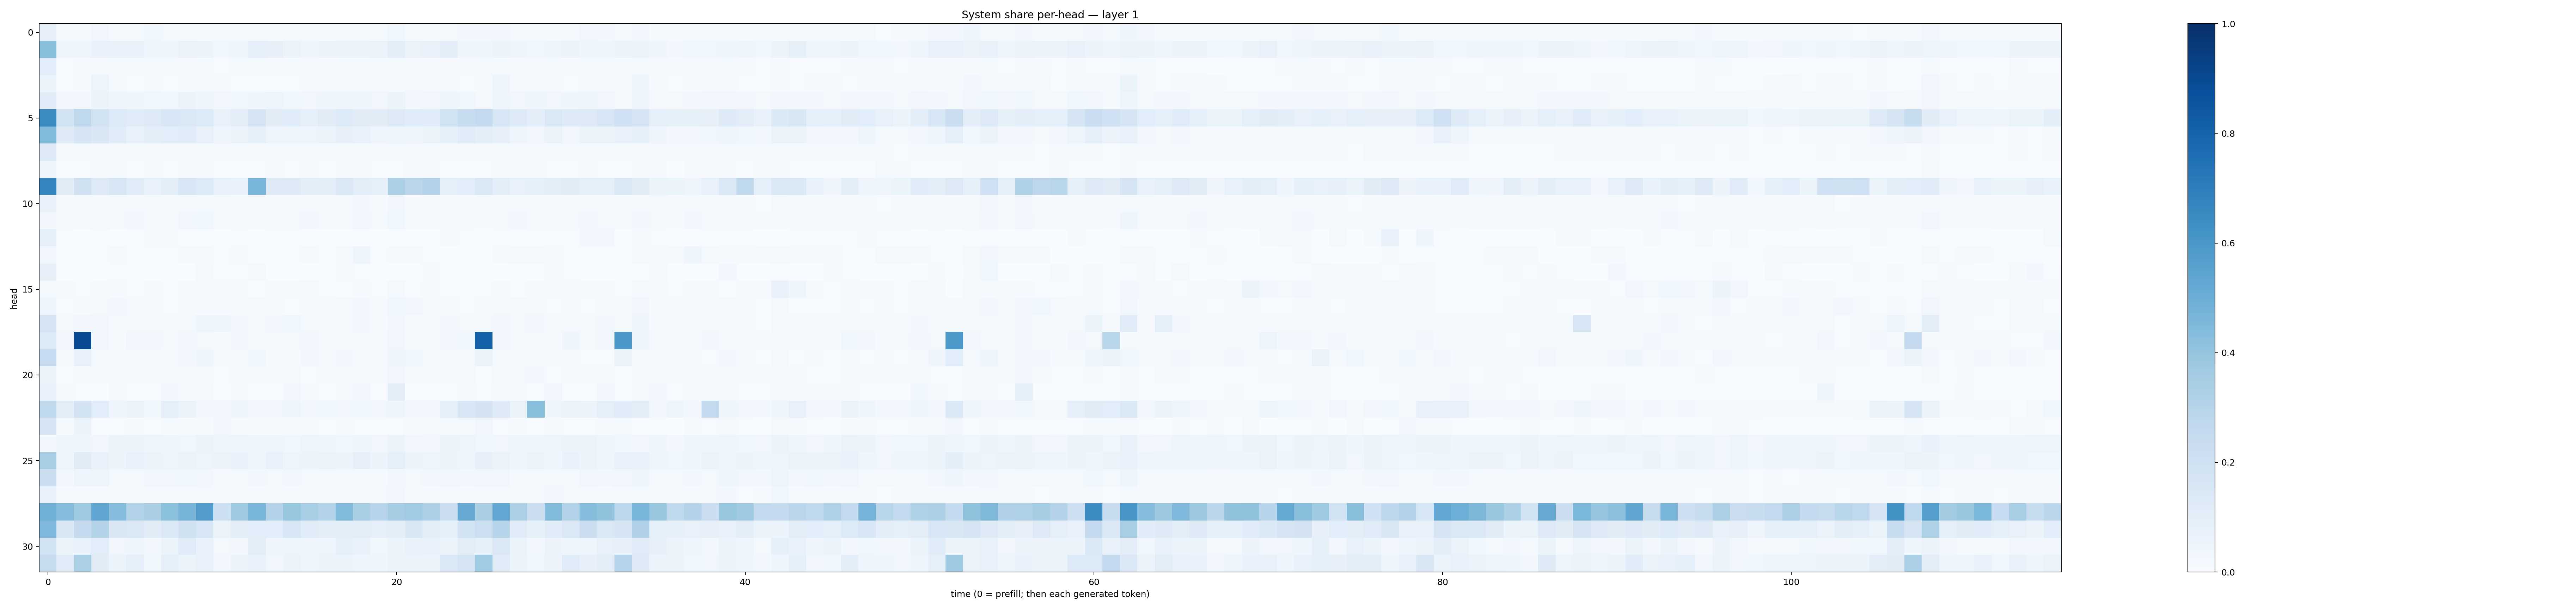

The table this chart was drawn from, first rows:
0.080586344, 0.00810171, 0.020264689, 0.033485167, 0.01881415, 0.021188362, 0.03618531, 0.021695774, 0.016464343, 0.014724576, 0.009002972, 0.012979624, 0.012876237, 0.013780793, 0.018504404, 0.015664464, 0.013797937, 0.016614132, 0.016215049, 0.021804078, 0.03862476, 0.013319673, 0.011437027, 0.020047022
0.4233, 0.04156, 0.04807, 0.06871, 0.0696, 0.06878, 0.04351, 0.04259, 0.06462, 0.05174, 0.03656, 0.04552, 0.08833, 0.08037, 0.05515, 0.0453, 0.05322, 0.05116, 0.05448, 0.06327, 0.09441, 0.06475, 0.07542, 0.09396
0.1059, 0.007754, 0.01085, 0.01007, 0.01392, 0.01232, 0.01401, 0.01448, 0.01123, 0.01393, 0.004939, 0.01406, 0.01211, 0.008928, 0.01198, 0.01128, 0.008814, 0.01406, 0.01427, 0.01427, 0.02031, 0.01016, 0.009284, 0.009791
0.05398, 0.005137, 0.01232, 0.05016, 0.01536, 0.007453, 0.008323, 0.006948, 0.009194, 0.01305, 0.009354, 0.007741, 0.006592, 0.006548, 0.007615, 0.009851, 0.009249, 0.01486, 0.01955, 0.007877, 0.01465, 0.01893, 0.008539, 0.01187
0.1166, 0.02908, 0.02399, 0.05253, 0.04407, 0.04348, 0.03642, 0.03678, 0.05262, 0.04339, 0.03438, 0.03903, 0.04057, 0.04724, 0.03628, 0.03437, 0.04349, 0.04036, 0.04399, 0.03509, 0.05311, 0.02869, 0.03378, 0.0461
0.6467, 0.1863, 0.2705, 0.1948, 0.1356, 0.1207, 0.1314, 0.1554, 0.1454, 0.1336, 0.07419, 0.1025, 0.173, 0.1115, 0.1144, 0.08805, 0.111, 0.1356, 0.1116, 0.1096, 0.1306, 0.1154, 0.117, 0.1886
0.4451, 0.1304, 0.1674, 0.1507, 0.1135, 0.07424, 0.09515, 0.1059, 0.1149, 0.07724, 0.04017, 0.05838, 0.08555, 0.04831, 0.04887, 0.05042, 0.06155, 0.07875, 0.06781, 0.04904, 0.04532, 0.04489, 0.05454, 0.0833
0.1324, 0.01449, 0.01866, 0.01774, 0.01656, 0.01315, 0.01225, 0.01532, 0.0163, 0.0192, 0.008297, 0.01259, 0.0163, 0.013, 0.01198, 0.01295, 0.01306, 0.01672, 0.01423, 0.01008, 0.01823, 0.01013, 0.01536, 0.01671
0.04489, 0.003058, 0.005274, 0.009343, 0.0227, 0.007491, 0.009538, 0.005913, 0.008988, 0.009448, 0.005858, 0.007729, 0.006687, 0.008707, 0.005512, 0.01132, 0.004616, 0.008422, 0.01453, 0.00461, 0.006689, 0.009893, 0.01003, 0.007176
0.6708, 0.1097, 0.1974, 0.1254, 0.1576, 0.1194, 0.07205, 0.09658, 0.1628, 0.1358, 0.07585, 0.06942, 0.4641, 0.1216, 0.1212, 0.1012, 0.09447, 0.1368, 0.1025, 0.08791, 0.3343, 0.2837, 0.3051, 0.09225
0.06688, 0.01342, 0.02016, 0.02198, 0.01866, 0.02015, 0.0198, 0.01616, 0.01815, 0.02306, 0.01774, 0.01358, 0.01711, 0.01704, 0.01863, 0.01545, 0.01204, 0.02244, 0.02403, 0.008745, 0.02523, 0.008871, 0.0101, 0.01407
0.03377, 0.009956, 0.0169, 0.02167, 0.02095, 0.02414, 0.01812, 0.01444, 0.03243, 0.03714, 0.01831, 0.01727, 0.01877, 0.01867, 0.01964, 0.02441, 0.01761, 0.01565, 0.03167, 0.01938, 0.03556, 0.01993, 0.01896, 0.01716
0.08731, 0.006835, 0.001716, 0.004191, 0.001602, 0.006348, 0.01319, 0.009713, 0.00313, 0.003257, 0.0009081, 0.004396, 0.001204, 0.003934, 0.004584, 0.003573, 0.002039, 0.001021, 0.002642, 0.001404, 0.00338, 0.00113, 0.0006293, 0.01091
0.02938, 0.002538, 0.002724, 0.005356, 0.01031, 0.006758, 0.006245, 0.005294, 0.01114, 0.01475, 0.006201, 0.01121, 0.005018, 0.004997, 0.004017, 0.009577, 0.007402, 0.01314, 0.04049, 0.005999, 0.01129, 0.008802, 0.004635, 0.003732
0.07864, 0.002773, 0.0036, 0.002209, 0.004464, 0.003781, 0.002291, 0.0037, 0.003338, 0.02185, 0.006006, 0.005397, 0.02073, 0.003705, 0.002683, 0.002714, 0.00243, 0.01004, 0.0078, 0.001699, 0.003556, 0.002127, 0.01175, 0.005725
0.0195, 0.00902, 0.005088, 0.009734, 0.009262, 0.006866, 0.008518, 0.0076, 0.01179, 0.01605, 0.009673, 0.01007, 0.005364, 0.01054, 0.0109, 0.01694, 0.007612, 0.005557, 0.01193, 0.006964, 0.01888, 0.006771, 0.007841, 0.006352
0.04737, 0.007517, 0.01189, 0.0208, 0.0256, 0.01527, 0.007935, 0.00684, 0.01169, 0.01525, 0.01023, 0.008532, 0.01723, 0.008384, 0.007554, 0.01201, 0.009556, 0.01916, 0.02544, 0.007939, 0.03582, 0.03463, 0.02166, 0.01155
0.1732, 0.01711, 0.03132, 0.03296, 0.01591, 0.01846, 0.01574, 0.02094, 0.01949, 0.04596, 0.04264, 0.02641, 0.01348, 0.02563, 0.03694, 0.01573, 0.01724, 0.01439, 0.02638, 0.01506, 0.03029, 0.009578, 0.01632, 0.02655
0.1344, 0.03096, 0.8994, 0.03344, 0.01023, 0.03252, 0.02505, 0.02296, 0.02982, 0.02341, 0.009633, 0.02478, 0.01228, 0.02313, 0.02252, 0.02641, 0.01646, 0.007887, 0.02083, 0.01648, 0.03454, 0.0111, 0.009469, 0.03326
0.2489, 0.01672, 0.07099, 0.02267, 0.02143, 0.013, 0.01022, 0.01037, 0.03014, 0.04685, 0.01226, 0.008654, 0.03741, 0.01278, 0.009719, 0.02675, 0.01319, 0.02749, 0.01242, 0.008676, 0.04336, 0.03902, 0.01568, 0.01254
0.06119, 0.005819, 0.007844, 0.01623, 0.01445, 0.01099, 0.01178, 0.01392, 0.009309, 0.01095, 0.00496, 0.01465, 0.01277, 0.009742, 0.01639, 0.005563, 0.01783, 0.01546, 0.01308, 0.01823, 0.03283, 0.009592, 0.009024, 0.009103
0.06701, 0.008584, 0.005818, 0.00347, 0.009745, 0.005408, 0.005129, 0.02695, 0.01396, 0.01066, 0.002914, 0.01783, 0.004896, 0.004466, 0.03082, 0.007904, 0.004342, 0.01952, 0.03085, 0.006022, 0.09508, 0.002505, 0.003748, 0.007696
0.2718, 0.1047, 0.1851, 0.1069, 0.04361, 0.0516, 0.03638, 0.08836, 0.06271, 0.02716, 0.02457, 0.04712, 0.02779, 0.03317, 0.04226, 0.02726, 0.03883, 0.0296, 0.03846, 0.03184, 0.03976, 0.03037, 0.02864, 0.08561
0.1659, 0.01415, 0.05256, 0.006749, 0.006249, 0.008508, 0.007139, 0.0123, 0.009515, 0.01535, 0.02419, 0.01513, 0.01237, 0.01347, 0.008797, 0.008484, 0.007208, 0.01085, 0.005229, 0.005051, 0.007018, 0.00908, 0.01037, 0.012
0.02934, 0.04275, 0.03942, 0.03392, 0.05098, 0.05236, 0.0484, 0.04203, 0.03536, 0.05126, 0.04373, 0.04771, 0.03925, 0.04486, 0.03633, 0.0484, 0.03993, 0.0362, 0.04659, 0.03444, 0.05585, 0.03387, 0.02641, 0.05641
0.3467, 0.0488, 0.1112, 0.07289, 0.05498, 0.07569, 0.06256, 0.0484, 0.06533, 0.04735, 0.06064, 0.06981, 0.04238, 0.0759, 0.04944, 0.05972, 0.06463, 0.05377, 0.07865, 0.05671, 0.09338, 0.05459, 0.04711, 0.0559
0.2244, 0.02936, 0.04925, 0.04755, 0.02329, 0.02328, 0.03429, 0.03468, 0.03533, 0.0266, 0.009474, 0.02302, 0.02972, 0.02099, 0.03055, 0.02227, 0.01805, 0.02315, 0.01871, 0.0142, 0.02417, 0.02148, 0.02487, 0.03207
0.06675, 0.009038, 0.01023, 0.01091, 0.01031, 0.01374, 0.01072, 0.01456, 0.008528, 0.01807, 0.01278, 0.01921, 0.01266, 0.01746, 0.01278, 0.01552, 0.02141, 0.02204, 0.01885, 0.01631, 0.02469, 0.008073, 0.01517, 0.02302
0.4912, 0.4335, 0.373, 0.5366, 0.4335, 0.3115, 0.3362, 0.4199, 0.4711, 0.5781, 0.2187, 0.3731, 0.4639, 0.3051, 0.3907, 0.3447, 0.3107, 0.4433, 0.3419, 0.3035, 0.3485, 0.3639, 0.3294, 0.2262
0.4493, 0.1505, 0.2505, 0.308, 0.1498, 0.1414, 0.1116, 0.1382, 0.1962, 0.1614, 0.06303, 0.09874, 0.1088, 0.1085, 0.1563, 0.1209, 0.1033, 0.1022, 0.1032, 0.09193, 0.09586, 0.1514, 0.0998, 0.08481
0.1886, 0.06464, 0.07639, 0.1058, 0.03394, 0.04387, 0.0308, 0.06043, 0.1174, 0.06688, 0.02224, 0.02484, 0.1038, 0.04213, 0.04771, 0.04357, 0.04759, 0.08935, 0.07019, 0.03601, 0.0508, 0.06902, 0.07074, 0.06075
0.2416, 0.119, 0.3348, 0.1132, 0.05249, 0.08835, 0.03738, 0.09291, 0.05422, 0.07809, 0.02822, 0.05583, 0.07335, 0.0319, 0.05474, 0.04005, 0.05432, 0.05994, 0.04432, 0.04449, 0.06126, 0.05326, 0.05245, 0.1475
